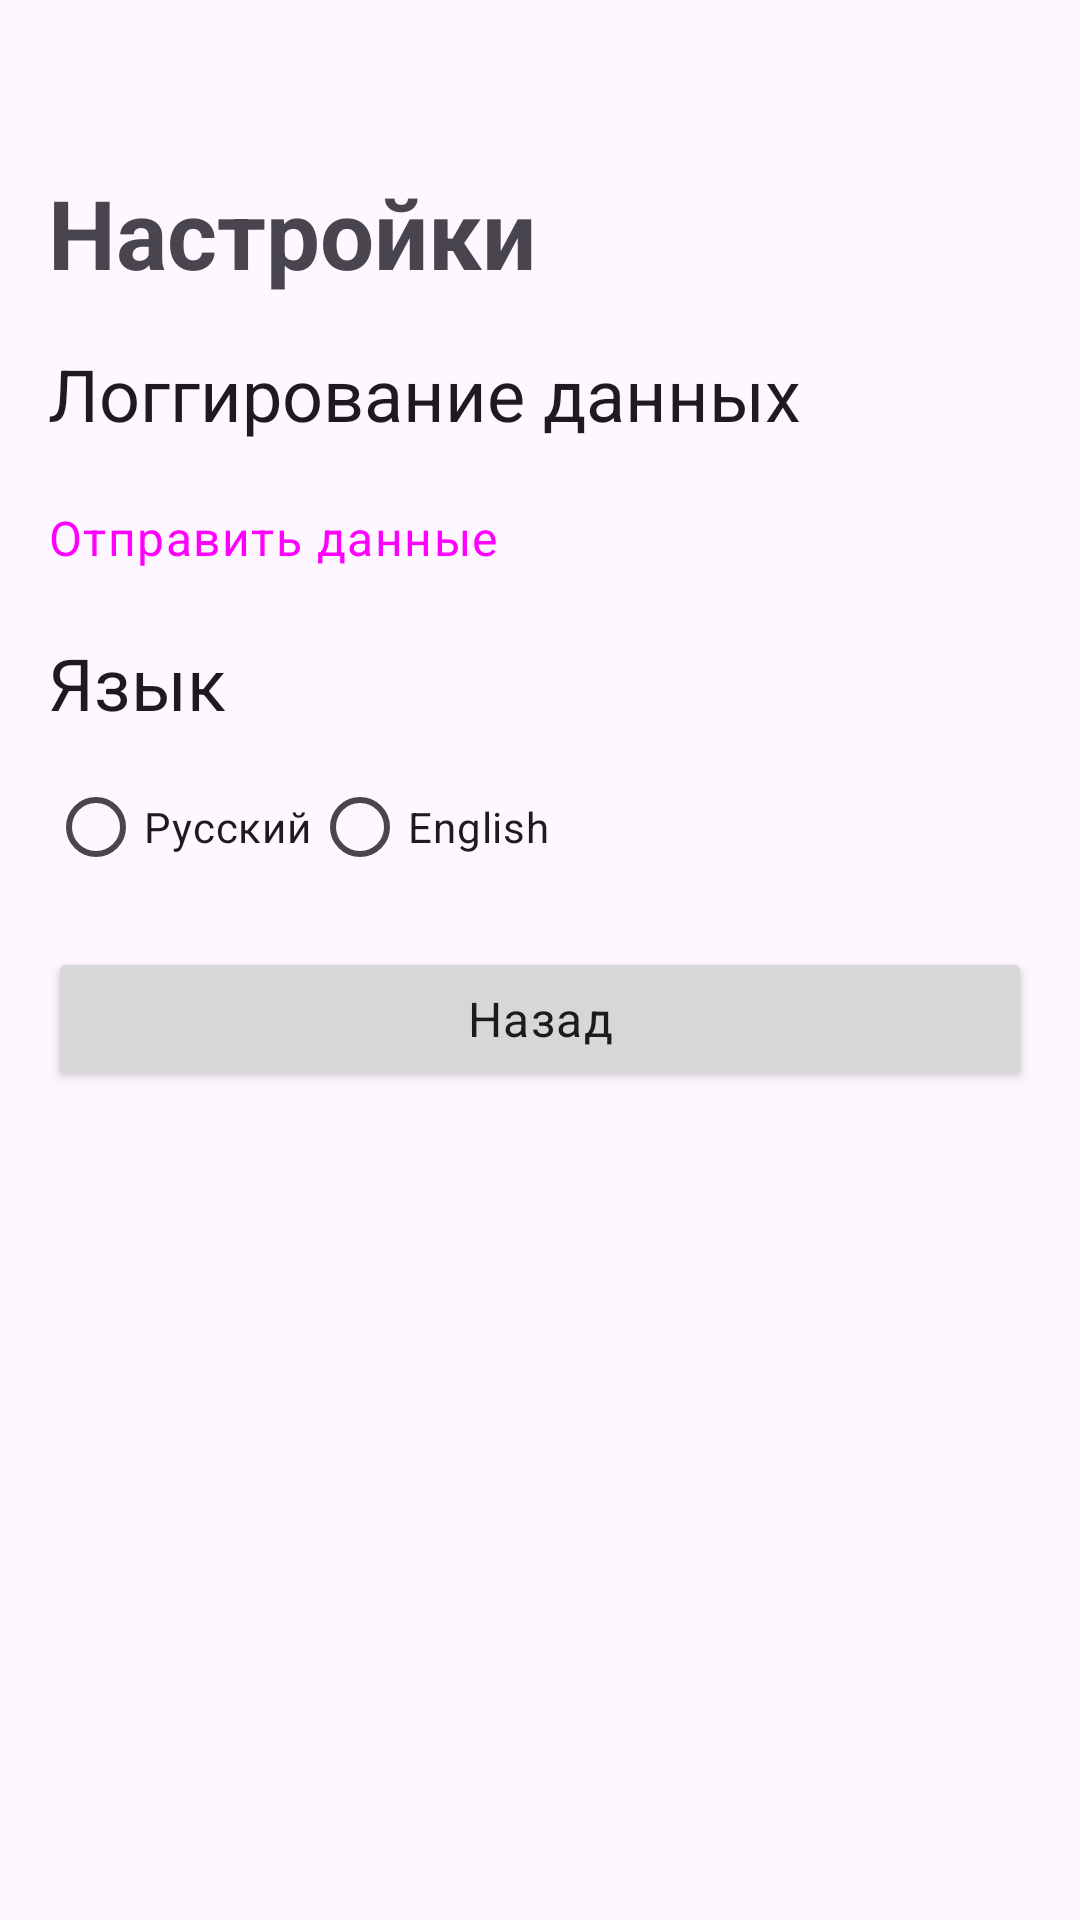

Here is an Android app screen rendered from its layout file. Give the layout XML and the strings, colors and styles it references.
<!-- AndroidManifest.xml: application theme Theme.DeliveryApp -->
<!-- res/layout/fragment_settings.xml -->
<?xml version="1.0" encoding="utf-8"?>
<LinearLayout xmlns:android="http://schemas.android.com/apk/res/android"
    android:layout_width="match_parent"
    android:layout_height="match_parent"
    android:orientation="vertical"
    xmlns:app="http://schemas.android.com/apk/res-auto">

    <Button
        android:layout_width="wrap_content"
        android:layout_height="wrap_content"
        android:id="@+id/back_btn_top"
        style="?attr/materialIconButtonStyle"
        app:icon="@drawable/back_btn" />

    <TextView
        android:layout_width="wrap_content"
        android:layout_height="wrap_content"
        android:text="Настройки"
        android:textStyle="bold"
        android:layout_marginHorizontal="16dp"
        android:layout_marginVertical="8dp"

        android:textAppearance="@style/TextAppearance.Material3.HeadlineLarge" />

    <TextView
        android:layout_width="wrap_content"
        android:layout_height="wrap_content"
        android:text="Логгирование данных"
        android:layout_marginHorizontal="16dp"
        android:layout_marginVertical="8dp"
        android:textAppearance="@style/TextAppearance.Material3.HeadlineSmall" />

    <Button
        style="@style/Widget.Material3.Button.TextButton"
        android:id="@+id/sendLogDataBtn"
        android:textAppearance="@style/TextAppearance.Material3.BodyLarge"
        android:layout_width="wrap_content"
        android:layout_height="wrap_content"
        android:padding="0dp"
        android:layout_marginHorizontal="16dp"
        android:text="Отправить данные" />


    <TextView
        android:layout_width="wrap_content"
        android:layout_height="wrap_content"
        android:text="Язык"
        android:layout_marginHorizontal="16dp"
        android:layout_marginVertical="8dp"
        android:textAppearance="@style/TextAppearance.Material3.HeadlineSmall" />


    <RadioGroup
        android:id="@+id/radioGroup"
        android:layout_width="wrap_content"
        android:orientation="horizontal"
        android:layout_marginHorizontal="16dp"
        android:layout_height="wrap_content" >

        <RadioButton
            android:layout_width="wrap_content"
            android:text="Русский"
            style="@style/Widget.Material3.CompoundButton.RadioButton"
            android:layout_height="wrap_content" />

        <RadioButton
            android:layout_width="wrap_content"
            android:text="English"
            style="@style/Widget.Material3.CompoundButton.RadioButton"
            android:layout_height="wrap_content" />

    </RadioGroup>

    <Button
        android:layout_width="match_parent"
        android:id="@+id/back_btn"
        android:layout_height="wrap_content"
        android:text="Назад"
        android:textAppearance="@style/TextAppearance.Material3.BodyLarge"
        android:layout_marginVertical="16dp"
        android:layout_marginHorizontal="16dp" />

</LinearLayout>
<!-- resources referenced by this layout -->
<resources>
  <!-- drawable back_btn (drawable) -->
  <vector xmlns:android="http://schemas.android.com/apk/res/android"
      android:width="24dp"
      android:height="24dp"
      android:autoMirrored="true"
      android:tint="#CAC5CA"
      android:viewportWidth="24"
      android:viewportHeight="24">
  
      <path
          android:fillColor="@android:color/white"
          android:pathData="M20,11H7.83l5.59,-5.59L12,4l-8,8 8,8 1.41,-1.41L7.83,13H20v-2z" />
  
  </vector>
  <style name="Theme.DeliveryApp" parent="Base.Theme.DeliveryApp" />
  <style name="Base.Theme.DeliveryApp" parent="Theme.Material3.Light.NoActionBar">
          
          
  
          <item name="colorPrimary">#FF2701EA</item>
          <item name="colorSurface">#FFEBEBEB</item>
          <item name="colorSecondaryContainer">#FFFFFF</item>
          <item name="colorTertiaryContainer">#FFEBEBEB</item>
      </style>
</resources>
